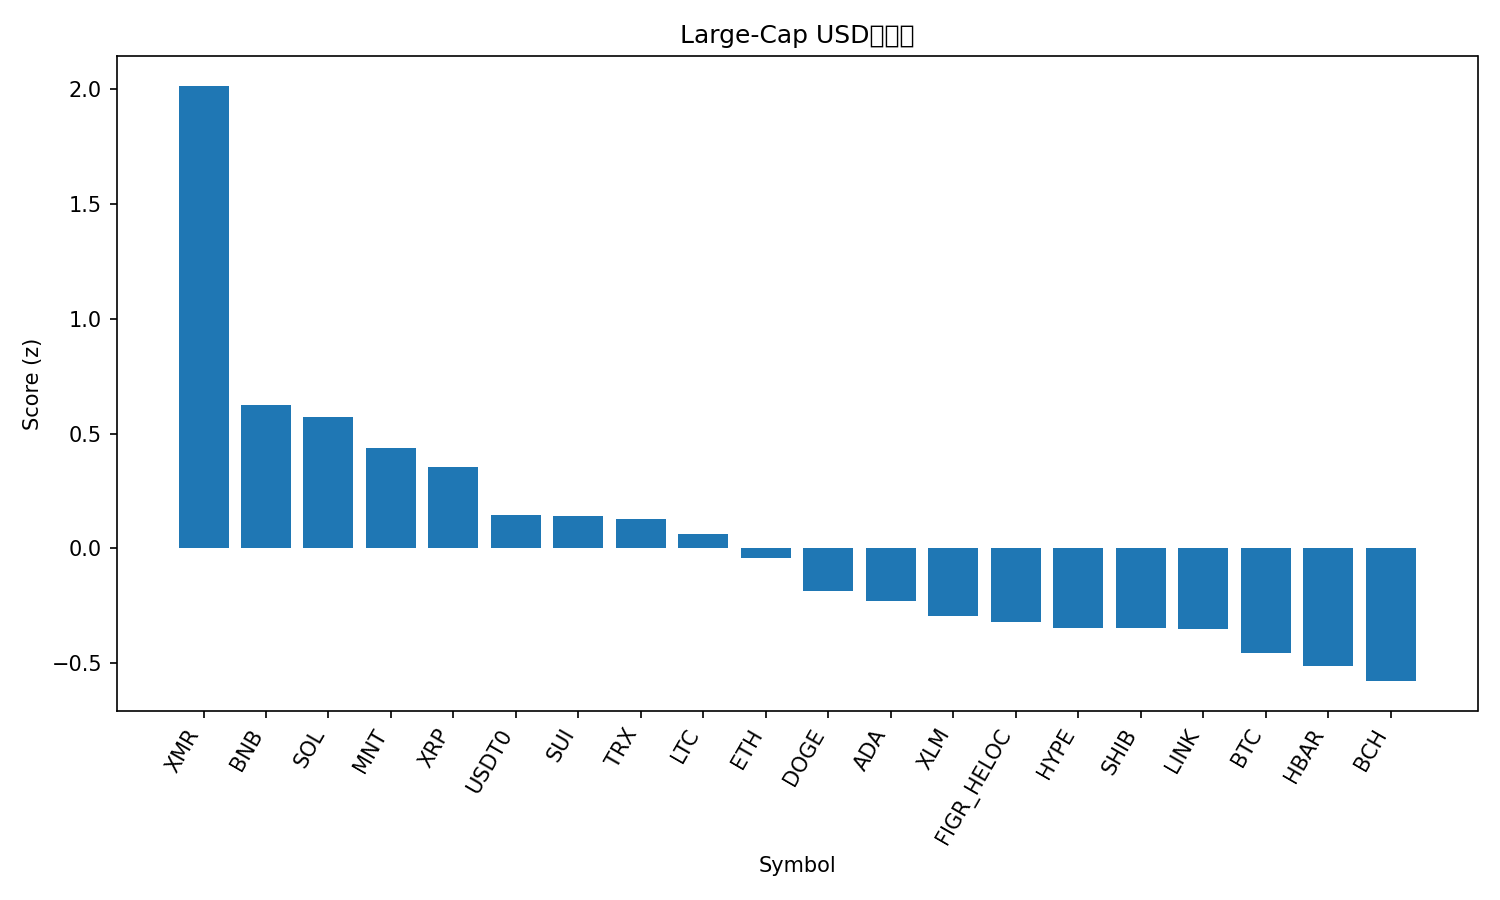

Source data for this figure (header and first rows):
rank, name, symbol, price, pct_1h, pct_24h, pct_7d, pct_1h_vs_btc, pct_24h_vs_btc, pct_7d_vs_btc, market_cap_rank, market_cap, volume_usd, score
1, Monero, XMR, 325.1, 0.676, 6.502, -0.05858, 0.8968, 5.943, 8.919, 35, 6032467366, 225281392, 2.013
2, BNB, BNB, 1188, 0.6014, 1.926, -9.555, 0.8221, 1.366, -0.5769, 4, 165530764099, 6925320379, 0.6237
3, Solana, SOL, 203, -0.08654, 4.632, -8.17, 0.1342, 4.072, 0.8085, 6, 111066069181, 10883352987, 0.5704
4, Mantle, MNT, 1.95, 0.03424, 5.27, -20.29, 0.255, 4.71, -11.31, 32, 6341680348, 457736705, 0.4352
5, XRP, XRP, 2.5, 0.3171, 2.539, -13.14, 0.5379, 1.98, -4.159, 5, 149766521925, 5755094069, 0.3531
6, USDT0, USDT0, 1.001, 0.2386, 0.09539, 0.03659, 0.4593, -0.4641, 9.015, 30, 7508068041, 537515449, 0.1445
7, Sui, SUI, 2.81, 0.1217, 3.411, -19.46, 0.3425, 2.852, -10.48, 22, 10186414152, 1585191712, 0.1393
8, TRON, TRX, 0.3182, -0.06563, 2.254, -5.693, 0.1551, 1.694, 3.285, 10, 30130754856, 1085211428, 0.1302
9, Litecoin, LTC, 96.95, -0.2841, 4.52, -16.58, -0.06335, 3.96, -7.597, 31, 7409789770, 968572828, 0.06194
10, Ethereum, ETH, 4100, -0.4285, 3.397, -8.926, -0.2078, 2.837, 0.05155, 2, 495360879915, 55854673561, -0.04012
11, Dogecoin, DOGE, 0.2021, 0.0794, 2.1, -19.22, 0.3001, 1.54, -10.24, 9, 30632844361, 3050347792, -0.1859
12, Cardano, ADA, 0.6906, -0.1751, 2.612, -15.88, 0.04563, 2.052, -6.903, 11, 25310352475, 1606049001, -0.2278
13, Stellar, XLM, 0.3335, -0.2302, 2.193, -13.16, -0.009447, 1.633, -4.185, 20, 10677160015, 268146279, -0.2919
14, Figure Heloc, FIGR_HELOC, 0.9918, 0.0, -0.8186, -0.4825, 0.2207, -1.378, 8.495, 16, 12867655786, 6291501, -0.3202
15, Hyperliquid, HYPE, 40.13, -0.943, 5.152, -12.56, -0.7223, 4.592, -3.582, 19, 10883831049, 648530162, -0.344
16, Shiba Inu, SHIB, 1.059e-05, -0.2714, 2.151, -13.24, -0.05067, 1.592, -4.259, 33, 6242682810, 194709815, -0.3458
17, Chainlink, LINK, 18.69, 0.005395, 1.143, -15.31, 0.2261, 0.5839, -6.328, 15, 13027409229, 1122078713, -0.3516
18, Bitcoin, BTC, 111908, -0.2207, 0.5595, -8.978, 0.0, 0.0, 0.0, 1, 2233221373356, 79591526101, -0.4563
19, Hedera, HBAR, 0.1867, -0.729, 3.716, -14.68, -0.5082, 3.157, -5.703, 28, 7929406025, 323086110, -0.5124
20, Bitcoin Cash, BCH, 530.9, -0.7031, 2.363, -8.131, -0.4824, 1.803, 0.847, 21, 10598890577, 269739150, -0.5772
21, Avalanche, AVAX, 22.47, -0.2594, 0.7487, -20.6, -0.03869, 0.1891, -11.62, 23, 9585845916, 942548067, -0.8799
